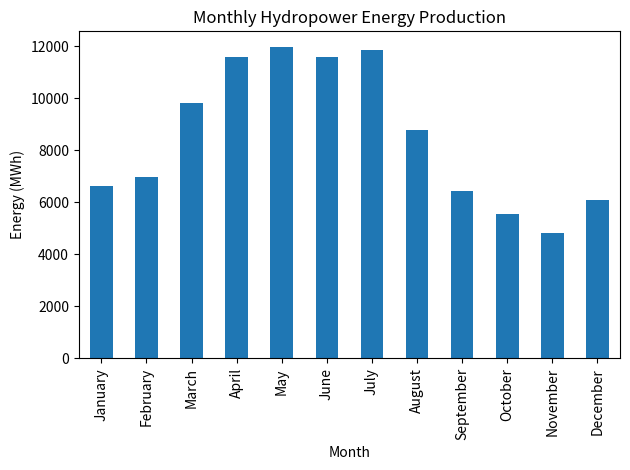

The script that saved this image:
"""
Hydropower Generation and Performance Analysis
Educational simulation using assumed monthly flow data.
All input values are illustrative, not measured data from a real hydropower plant.
"""

import math
import numpy as np
import pandas as pd
import matplotlib.pyplot as plt

MONTHS = [
    "January", "February", "March", "April", "May", "June",
    "July", "August", "September", "October", "November", "December"
]
FLOW_M3S = np.array([12, 14, 18, 25, 30, 28, 22, 16, 12, 10, 9, 11], dtype=float)
DAYS = np.array([31, 28, 31, 30, 31, 30, 31, 31, 30, 31, 30, 31])

RHO = 1000.0
G = 9.81
EFFICIENCY = 0.85
GROSS_HEAD_M = 100.0
ECOLOGICAL_FLOW_RATIO = 0.10
TURBINE_CAPACITY_M3S = 20.0
PENSTOCK_LENGTH_M = 1000.0
PENSTOCK_DIAMETER_M = 3.0
DARCY_FRICTION_FACTOR = 0.02
MINOR_LOSS_COEFFICIENT = 2.0


def run_monthly_model(diameter_m=PENSTOCK_DIAMETER_M,
                      turbine_capacity_m3s=TURBINE_CAPACITY_M3S):
    """Return monthly hydraulic and energy results for the assumed flow profile."""
    available_flow = FLOW_M3S * (1 - ECOLOGICAL_FLOW_RATIO)
    turbine_flow = np.minimum(available_flow, turbine_capacity_m3s)

    area = math.pi * diameter_m**2 / 4
    velocity = turbine_flow / area

    friction_loss = (
        DARCY_FRICTION_FACTOR
        * (PENSTOCK_LENGTH_M / diameter_m)
        * (velocity**2 / (2 * G))
    )
    minor_loss = MINOR_LOSS_COEFFICIENT * (velocity**2 / (2 * G))
    total_loss = friction_loss + minor_loss
    net_head = GROSS_HEAD_M - total_loss

    power_kw = EFFICIENCY * RHO * G * turbine_flow * net_head / 1000
    energy_mwh = power_kw * 24 * DAYS / 1000

    result = pd.DataFrame({
        "Month": MONTHS,
        "Incoming flow (m3/s)": FLOW_M3S,
        "Turbine flow (m3/s)": turbine_flow,
        "Velocity (m/s)": velocity,
        "Friction loss (m)": friction_loss,
        "Minor loss (m)": minor_loss,
        "Total head loss (m)": total_loss,
        "Net head (m)": net_head,
        "Power (kW)": power_kw,
        "Energy (MWh)": energy_mwh,
    })
    return result


def run_design_sweep():
    """Compare the specified penstock diameters and turbine capacities."""
    diameters = [2.5, 3.0, 3.5, 4.0, 4.5]
    capacities = [12, 16, 20, 24]
    rows = []
    for diameter in diameters:
        for capacity in capacities:
            monthly = run_monthly_model(diameter, capacity)
            annual_mwh = monthly["Energy (MWh)"].sum()
            rows.append({
                "Penstock diameter (m)": diameter,
                "Maximum turbine flow (m3/s)": capacity,
                "Annual energy (MWh)": annual_mwh,
                "Annual energy (GWh)": annual_mwh / 1000,
            })
    return pd.DataFrame(rows)


if __name__ == "__main__":
    monthly = run_monthly_model()
    print("MONTHLY RESULTS")
    print(monthly.round(2).to_string(index=False))

    annual_mwh = monthly["Energy (MWh)"].sum()
    print(f"\\nAnnual energy: {annual_mwh:,.2f} MWh ({annual_mwh/1000:.3f} GWh)")
    print(f"Average power: {annual_mwh*1000/8760:,.2f} kW")

    monthly.plot(x="Month", y="Energy (MWh)", kind="bar", legend=False)
    plt.title("Monthly Hydropower Energy Production")
    plt.ylabel("Energy (MWh)")
    plt.tight_layout()
    plt.show()

    design_results = run_design_sweep()
    print("\\nDESIGN SWEEP")
    print(design_results.round(2).to_string(index=False))
    design_results.to_csv("optimization_results.csv", index=False)
